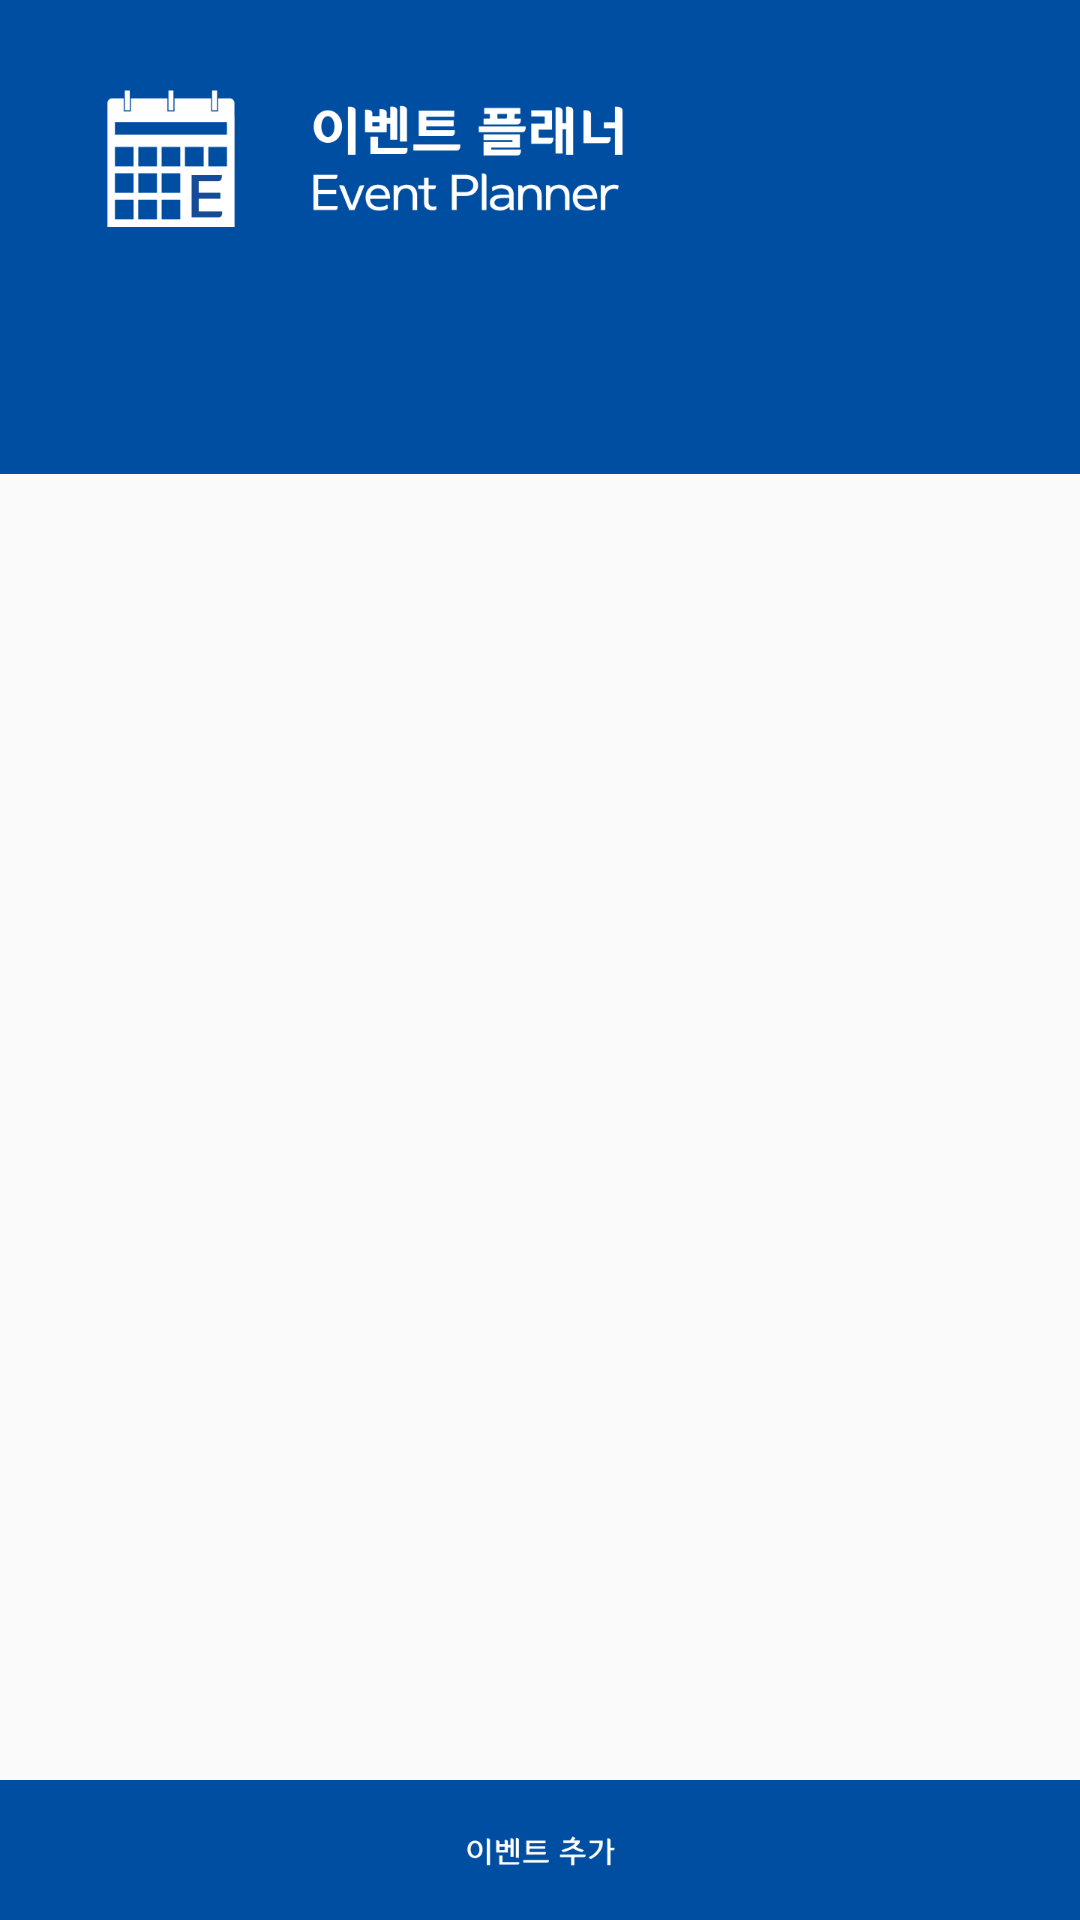

This screen was rendered from an Android layout file. Write that file and the resources it references.
<!-- AndroidManifest.xml: application theme Theme.AppCompat.Light.NoActionBar -->
<!-- res/layout/activity_main.xml -->
<?xml version="1.0" encoding="utf-8"?>
<RelativeLayout
    xmlns:android="http://schemas.android.com/apk/res/android"
    xmlns:tools="http://schemas.android.com/tools"
    xmlns:app="http://schemas.android.com/apk/res-auto"
    android:id="@+id/home"
    android:layout_width="match_parent"
    android:layout_height="match_parent"
    tools:context="com.example.jeongyoonsung.eventplanner.MainActivity">

    <ImageView
        android:id="@+id/top"
        android:layout_width="match_parent"
        android:layout_height="330px"
        android:layout_alignParentTop="true"
        android:background="#004EA2"
        android:src="@drawable/home_top"/>

    <android.support.design.widget.TabLayout
        android:id="@+id/tabs"
        android:layout_below="@+id/top"
        android:layout_width="match_parent"
        android:layout_height="wrap_content"
        android:background="#004EA2"
        app:tabIndicatorColor="#FFFFFF"
        app:tabIndicatorHeight="6dp"
        app:tabTextColor="#B4B5B5"
        app:tabSelectedTextColor="#FFFFFF"
        app:tabTextAppearance="@style/MyTabLayoutTextAppearance"/>

    <android.support.v4.view.ViewPager
        android:id="@+id/pager"
        android:layout_above="@+id/bottom_category_plate"
        android:layout_below="@+id/tabs"
        android:layout_width="match_parent"
        android:layout_height="match_parent"/>

    <LinearLayout
        android:id="@+id/bottom_category_plate"
        android:layout_width="match_parent"
        android:layout_height="140px"
        android:layout_alignParentBottom="true"
        android:background="#004EA2">

        <ImageView
            android:id="@+id/add"
            android:layout_width="match_parent"
            android:layout_height="140px"
            android:background="#004EA2"
            android:src="@drawable/event_add"
            android:onClick="onClick"/>
    </LinearLayout>
   </RelativeLayout>
<!-- resources referenced by this layout -->
<resources>
  <!-- drawable event_add: png bitmap (drawable, 7389 bytes) -->
  <!-- drawable home_top: png bitmap (drawable, 24928 bytes) -->
  <style name="MyTabLayoutTextAppearance" parent="TextAppearance.AppCompat.Widget.ActionBar.Title.Inverse">
          <item name="android:textSize">15sp</item>
          <item name="android:textStyle">bold</item>
      </style>
</resources>
